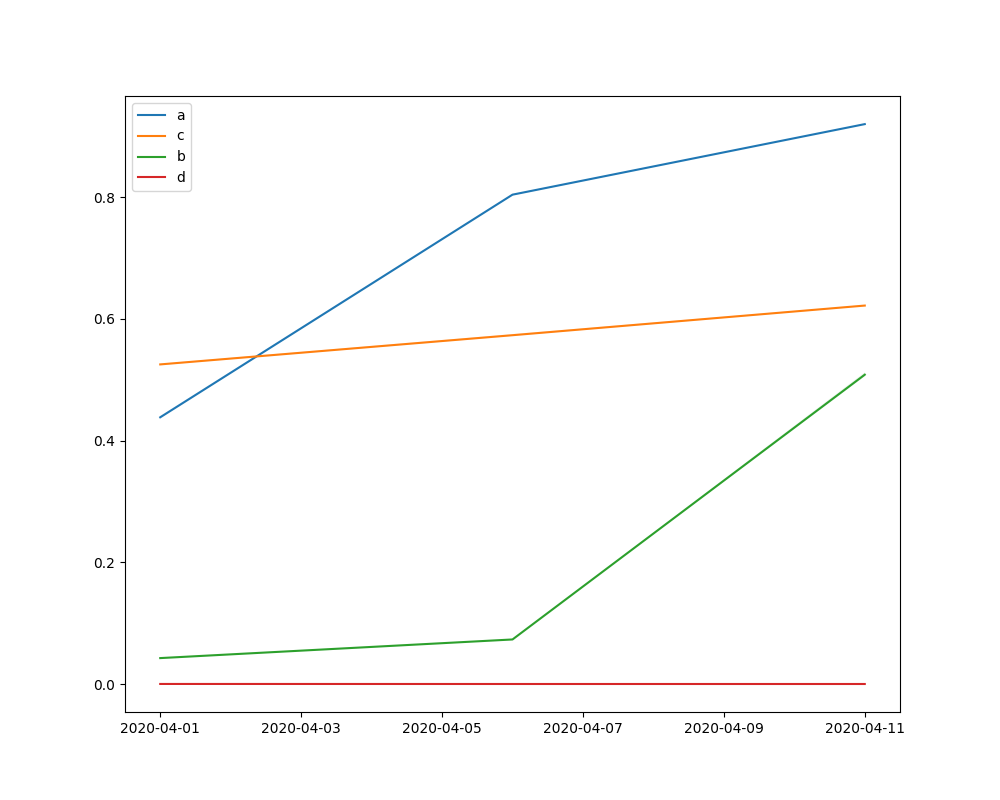

The table this chart was drawn from, first rows:
, draw, date, a, c, b, d, r0, recovery_time
1, 1, 2020-04-01, 0.4389, 0.5258, 0.04271, 7.85632382369609e-05, 0.05603, 1.902
2, 1, 2020-04-06, 0.8037, 0.5739, 0.07304, 2.25717722023308e-05, 0.05601, 1.743
3, 1, 2020-04-11, 0.9201, 0.6225, 0.5065, 1.31020156931992e-05, 0.05614, 1.606
4, 2, 2020-04-01, 0.4374, 0.525, 0.04281, 7.8711003117591e-05, 0.8332, 1.905
5, 2, 2020-04-06, 0.8036, 0.5731, 0.07319, 2.25634443612766e-05, 0.8334, 1.745
6, 2, 2020-04-11, 0.92, 0.6224, 0.5058, 1.31140586414369e-05, 0.8346, 1.607
7, 3, 2020-04-01, 0.4374, 0.5248, 0.04277, 7.86735119269989e-05, 1.402, 1.905
8, 3, 2020-04-06, 0.8038, 0.5732, 0.07319, 2.2550803621228e-05, 1.402, 1.745
9, 3, 2020-04-11, 0.9199, 0.6222, 0.5054, 1.31090044442952e-05, 1.402, 1.607
10, 4, 2020-04-01, 0.4391, 0.5261, 0.0427, 7.86151612431954e-05, 1.478, 1.901
11, 4, 2020-04-06, 0.804, 0.5736, 0.07301, 2.26207433441886e-05, 1.479, 1.743
12, 4, 2020-04-11, 0.9201, 0.6219, 0.5075, 1.31039469518877e-05, 1.48, 1.608
13, 5, 2020-04-01, 0.4389, 0.5255, 0.0425, 7.79986238110616e-05, 1.64, 1.903
14, 5, 2020-04-06, 0.8046, 0.573, 0.07327, 2.24394549856959e-05, 1.641, 1.745
15, 5, 2020-04-11, 0.9201, 0.622, 0.509, 1.31465150338529e-05, 1.64, 1.608
16, 6, 2020-04-01, 0.4387, 0.5258, 0.04269, 7.85507387927323e-05, 0.3684, 1.902
17, 6, 2020-04-06, 0.8035, 0.5744, 0.07296, 2.26976180638836e-05, 0.3686, 1.741
18, 6, 2020-04-11, 0.9202, 0.6222, 0.5069, 1.30893240773839e-05, 0.3674, 1.607
19, 7, 2020-04-01, 0.4374, 0.5245, 0.04257, 7.87825645058173e-05, NA, 1.907
20, 7, 2020-04-06, 0.8031, 0.5738, 0.07332, 2.26942649331273e-05, NA, 1.743
21, 7, 2020-04-11, 0.9201, 0.6229, 0.5079, 1.31041552943765e-05, NA, 1.605
22, 8, 2020-04-01, 0.4399, 0.525, 0.04245, 7.79384529918573e-05, NA, 1.905
23, 8, 2020-04-06, 0.8042, 0.5731, 0.07336, 2.25897473805631e-05, NA, 1.745
24, 8, 2020-04-11, 0.9202, 0.6213, 0.5119, 1.30986926759013e-05, NA, 1.609
25, 9, 2020-04-01, 0.4375, 0.525, 0.04278, 7.87591927269303e-05, NA, 1.905
26, 9, 2020-04-06, 0.8041, 0.572, 0.07319, 2.26138324651518e-05, NA, 1.748
27, 9, 2020-04-11, 0.9199, 0.6224, 0.5065, 1.30965453743818e-05, NA, 1.607
28, 10, 2020-04-01, 0.4397, 0.5249, 0.04251, 7.78675564199017e-05, NA, 1.905
29, 10, 2020-04-06, 0.8049, 0.573, 0.07321, 2.26805294703657e-05, NA, 1.745
30, 10, 2020-04-11, 0.9203, 0.6214, 0.5113, 1.31331119403597e-05, NA, 1.609
31, 11, 2020-04-01, 0.4385, 0.5258, 0.04266, 7.8577181036068e-05, NA, 1.902
32, 11, 2020-04-06, 0.8032, 0.5744, 0.073, 2.25914128720947e-05, NA, 1.741
33, 11, 2020-04-11, 0.9201, 0.6223, 0.5069, 1.30903181242889e-05, NA, 1.607
34, 12, 2020-04-01, 0.439, 0.5254, 0.04251, 7.80170495291822e-05, NA, 1.903
35, 12, 2020-04-06, 0.8047, 0.5731, 0.07327, 2.24407717054308e-05, NA, 1.745
36, 12, 2020-04-11, 0.9201, 0.6219, 0.5089, 1.31464985600167e-05, NA, 1.608
37, 13, 2020-04-01, 0.4378, 0.5247, 0.04267, 7.86685883258561e-05, NA, 1.906
38, 13, 2020-04-06, 0.8032, 0.5737, 0.07322, 2.26939488305785e-05, NA, 1.743
39, 13, 2020-04-11, 0.92, 0.6223, 0.5062, 1.31055359301211e-05, NA, 1.607
40, 14, 2020-04-01, 0.4411, 0.5251, 0.0424, 7.79288433749128e-05, NA, 1.905
41, 14, 2020-04-06, 0.8047, 0.5743, 0.07333, 2.26400062650127e-05, NA, 1.741
42, 14, 2020-04-11, 0.9201, 0.6212, 0.5116, 1.30881356377256e-05, NA, 1.61
43, 15, 2020-04-01, 0.4373, 0.5253, 0.04251, 7.80882710842478e-05, NA, 1.904
44, 15, 2020-04-06, 0.8046, 0.5729, 0.07322, 2.22623773267222e-05, NA, 1.746
45, 15, 2020-04-11, 0.9202, 0.6215, 0.5087, 1.31337973770398e-05, NA, 1.609
46, 16, 2020-04-01, 0.4383, 0.5252, 0.04263, 7.79446971391494e-05, NA, 1.904
47, 16, 2020-04-06, 0.8049, 0.5728, 0.07319, 2.25461378227885e-05, NA, 1.746
48, 16, 2020-04-11, 0.9203, 0.6213, 0.5103, 1.31420269103039e-05, NA, 1.609
49, 17, 2020-04-01, 0.438, 0.5261, 0.04264, 7.85978640094611e-05, NA, 1.901
50, 17, 2020-04-06, 0.8041, 0.5731, 0.07314, 2.25256695672677e-05, NA, 1.745
51, 17, 2020-04-11, 0.9201, 0.622, 0.5071, 1.31018410866159e-05, NA, 1.608
52, 18, 2020-04-01, 0.4395, 0.5248, 0.04249, 7.78925230851621e-05, NA, 1.906
53, 18, 2020-04-06, 0.8049, 0.5728, 0.07327, 2.25838066318544e-05, NA, 1.746
54, 18, 2020-04-11, 0.9203, 0.6213, 0.5115, 1.31202593046563e-05, NA, 1.609
55, 19, 2020-04-01, 0.4374, 0.5243, 0.04249, 7.88022603282144e-05, NA, 1.907
56, 19, 2020-04-06, 0.8032, 0.5752, 0.07332, 2.27948171341098e-05, NA, 1.739
57, 19, 2020-04-11, 0.92, 0.6226, 0.5082, 1.31093808253918e-05, NA, 1.606
58, 20, 2020-04-01, 0.4376, 0.5244, 0.04259, 7.87271296500097e-05, NA, 1.907
59, 20, 2020-04-06, 0.8036, 0.5731, 0.07327, 2.27189388731258e-05, NA, 1.745
60, 20, 2020-04-11, 0.92, 0.6229, 0.5077, 1.31193258829633e-05, NA, 1.605
... 1,440 more rows
